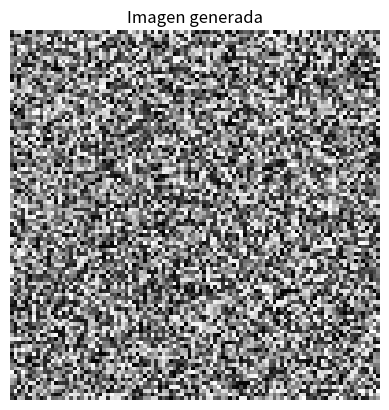

Generate this figure with matplotlib:
# [redacted]

import numpy as np  # Importar la biblioteca NumPy para manipulaciones de arreglos y generación de números aleatorios
import matplotlib.pyplot as plt  # Importar matplotlib para la visualización de datos

# Crear una matriz de píxeles (imagen) con valores aleatorios entre 0 y 255
image = np.random.randint(0, 256, size=(100, 100))
# Se genera una matriz de 100x100 donde cada elemento es un número entero aleatorio en el rango de 0 a 255,
# que representa un píxel en una imagen en escala de grises (0 es negro y 255 es blanco).

# Mostrar la imagen utilizando matplotlib
plt.imshow(image, cmap='gray')  # Mostrar la matriz como una imagen en escala de grises
plt.axis('off')  # Ocultar ejes para que la imagen se muestre sin marcas de ejes
plt.title('Imagen generada')  # Título de la figura que se mostrará en la parte superior
plt.show()  # Mostrar la figura con la imagen generada
